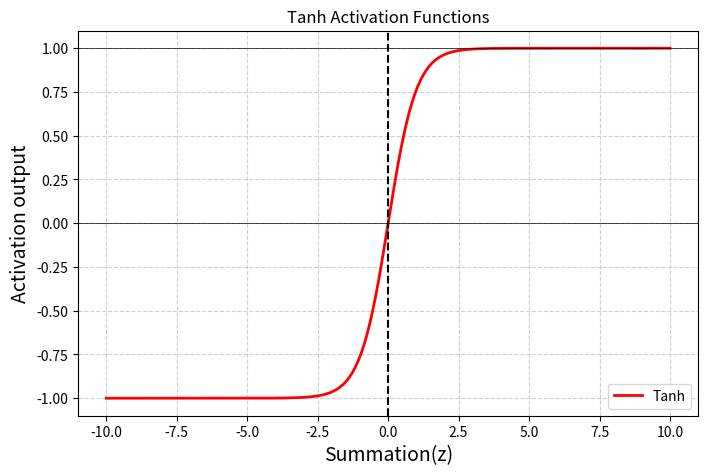

Here is the Python script that generated this plot:
import math
import matplotlib.pyplot as plt
import numpy as np

def tanh(z):
    return (math.exp(z) - math.exp(-z)) / (math.exp(z) + math.exp(-z))

def neuron_forward(inputs,weights,bias,activation_func):

    print("inputs(x):",inputs)
    print("weights(w):",weights)
    print("bias(b):",bias)

    z = sum(w*x for w,x in zip(weights,inputs))+bias
    print("Summation(z = w.x + b):",z)

    y_hat = activation_func(z)
    print(f"Activation function : {activation_func.__name__}")
    print("Output(y^):",y_hat)

    return z , y_hat

def plot_sigmoid_relu():
    z_values = np.linspace(-10,10,200)

    tanh_values = (np.exp(z_values) - np.exp(-z_values)) / (np.exp(z_values) + np.exp(-z_values))

    plt.figure(figsize=(8,5))
    plt.plot(z_values,tanh_values,label="Tanh",linewidth=2,color="red")
    
    plt.axhline(y=0,color="black",linewidth=0.5)
    plt.axhline(y=1,color="black",linewidth=0.5)
    plt.axvline(x=0,color ="black",linestyle="--")

    plt.title("Tanh Activation Functions")
    plt.xlabel("Summation(z)",fontsize=14)
    plt.ylabel("Activation output",fontsize=14)

    plt.grid(True,linestyle="--",alpha=0.6)

    plt.legend()
    plt.show()
    
def main():
    inputs = [1.0, 2.0 , 3.0]
    weights = [0.6 ,0.4 ,-0.2]
    bias = 0.5

    z,y_hat = neuron_forward(inputs,weights,bias,tanh)

    plot_sigmoid_relu()

if __name__ =="__main__":
    main()
